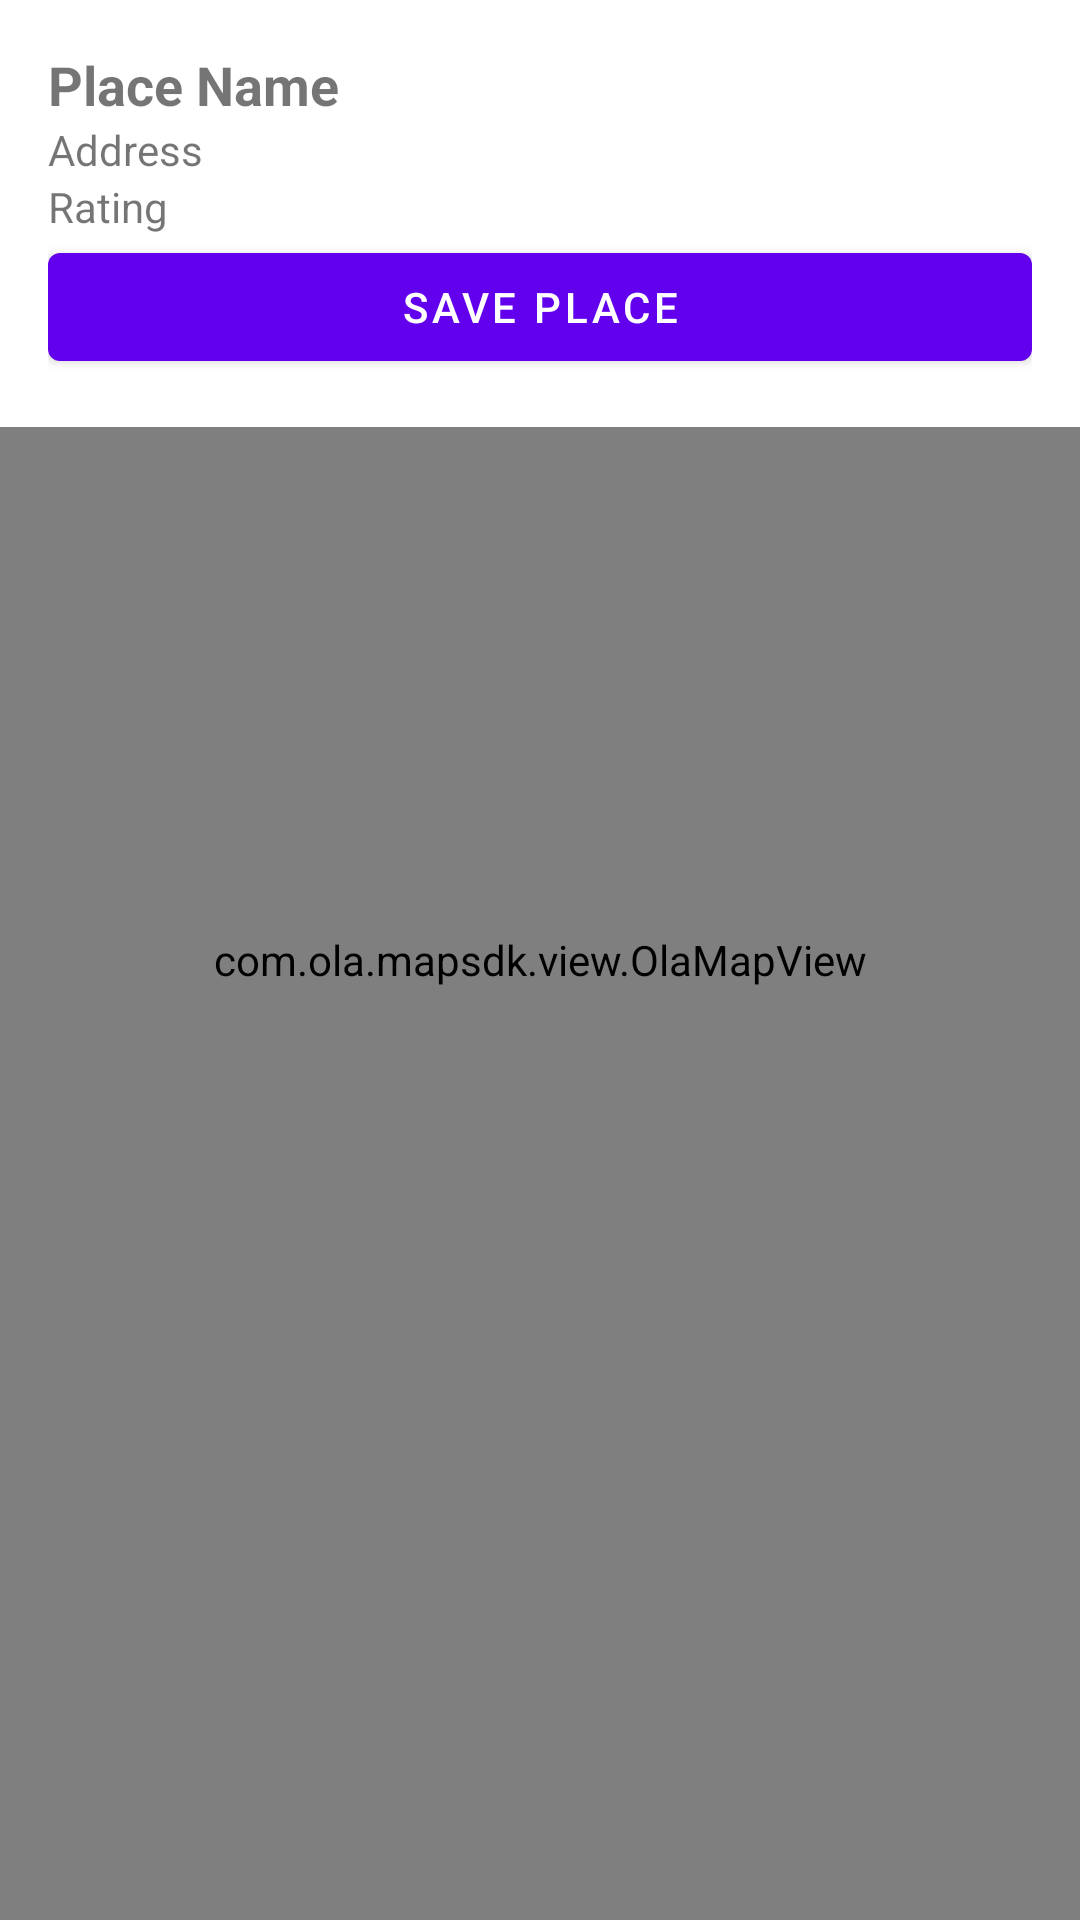

Produce the Android XML layout that renders to this screen, including the resource entries it uses.
<!-- AndroidManifest.xml: application theme Theme.MyMechanic -->
<!-- res/layout/activity_maps.xml -->
<?xml version="1.0" encoding="utf-8"?>
<RelativeLayout xmlns:android="http://schemas.android.com/apk/res/android"
    android:layout_width="match_parent"
    android:layout_height="match_parent"
    xmlns:tools="http://schemas.android.com/tools"
    tools:context=".MapsActivity">

    <com.ola.mapsdk.view.OlaMapView
        android:id="@+id/mapView"
        android:layout_width="match_parent"
        android:layout_height="match_parent"/>

    <include
        layout="@layout/bottom_sheet_place_info"
        android:layout_width="match_parent"
        android:layout_height="wrap_content"
        android:layout_gravity="bottom" />

</RelativeLayout>
<!-- res/layout/bottom_sheet_place_info.xml (included above) -->
<?xml version="1.0" encoding="utf-8"?>
<LinearLayout xmlns:android="http://schemas.android.com/apk/res/android"
    android:id="@+id/bottom_sheet_layout"
    android:layout_width="match_parent"
    android:layout_height="wrap_content"
    android:orientation="vertical"
    android:padding="16dp"
    android:background="#FFFFFF">

    <TextView
        android:id="@+id/placeName"
        android:layout_width="wrap_content"
        android:layout_height="wrap_content"
        android:text="Place Name"
        android:textStyle="bold"
        android:textSize="18sp" />

    <TextView
        android:id="@+id/placeAddress"
        android:layout_width="wrap_content"
        android:layout_height="wrap_content"
        android:text="Address" />

    <TextView
        android:id="@+id/placeRating"
        android:layout_width="wrap_content"
        android:layout_height="wrap_content"
        android:text="Rating" />

    <Button
        android:id="@+id/savePlaceBtn"
        android:layout_width="match_parent"
        android:layout_height="wrap_content"
        android:text="Save Place" />
</LinearLayout>
<!-- resources referenced by this layout -->
<resources>
  <style name="Theme.MyMechanic" parent="Theme.MaterialComponents.Light">
      </style>
</resources>
